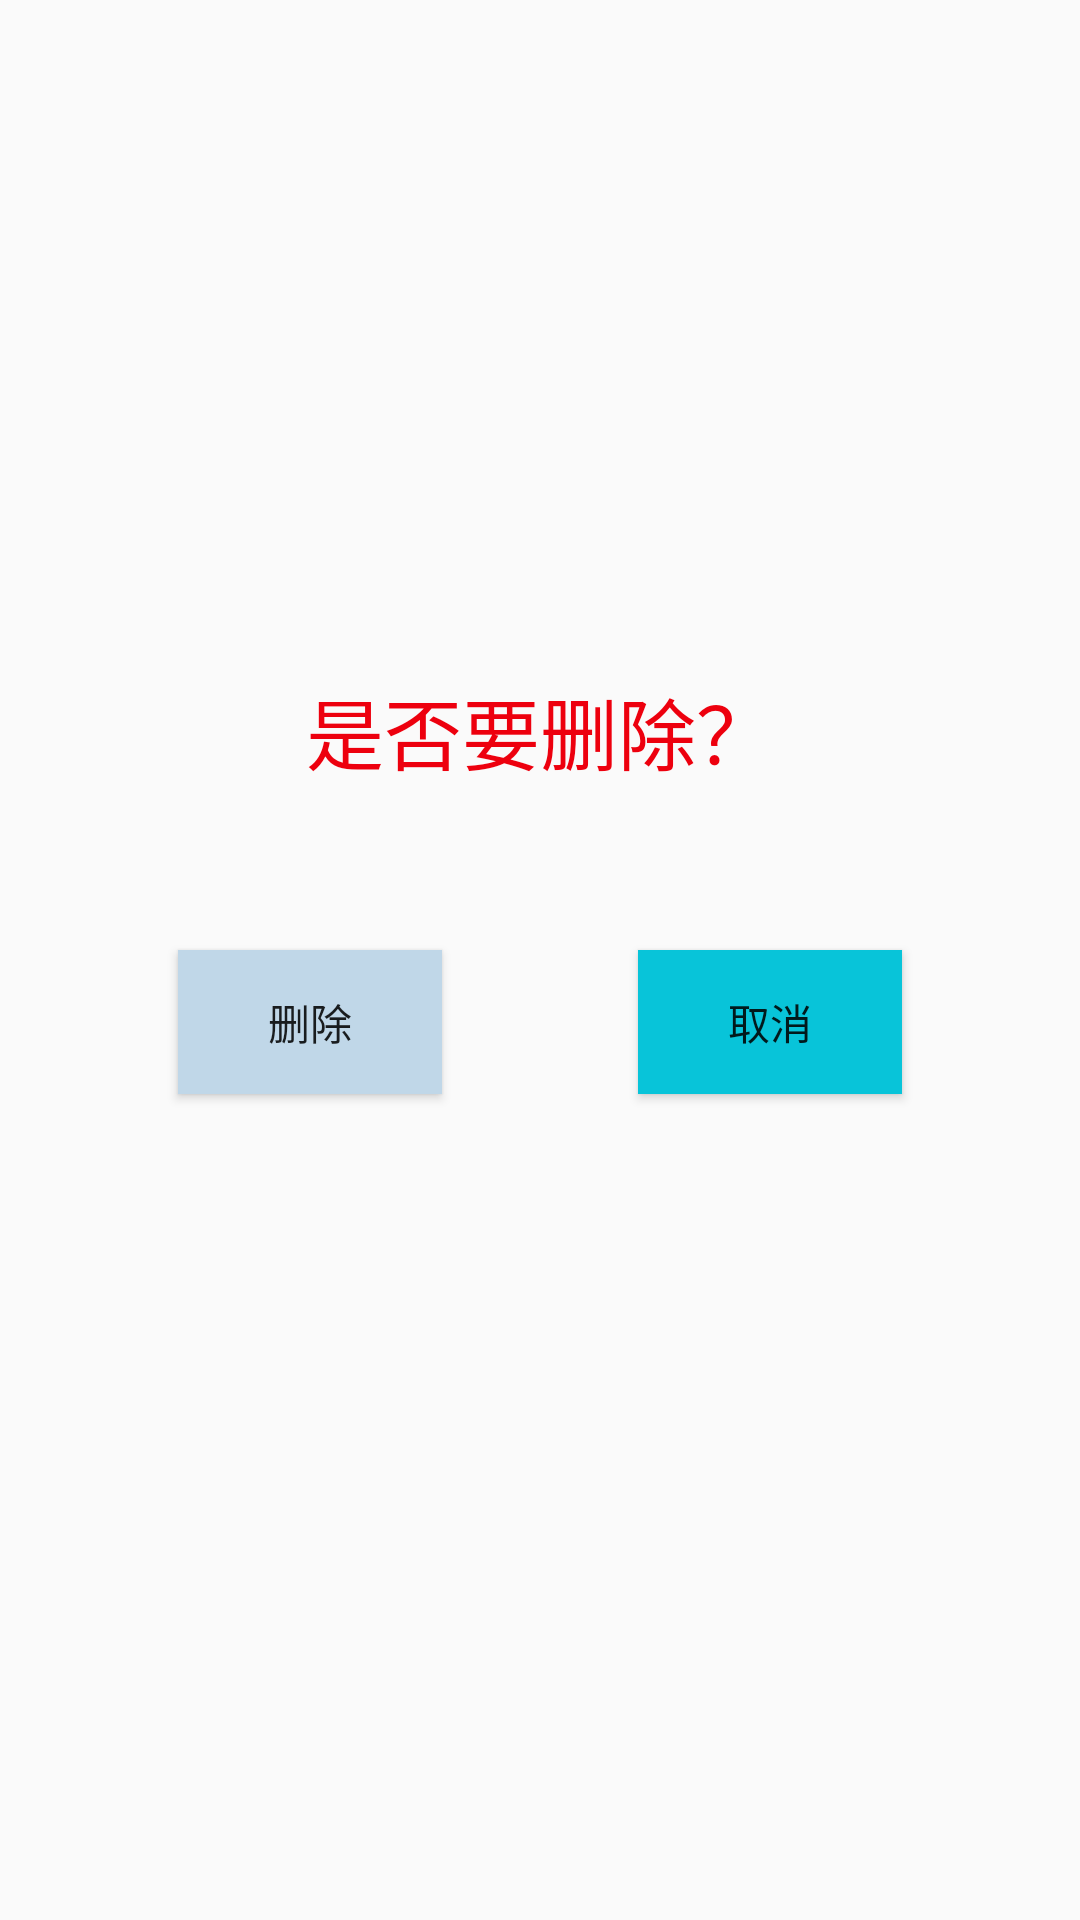

This screen was rendered from an Android layout file. Write that file and the resources it references.
<!-- AndroidManifest.xml: application theme AppTheme -->
<!-- res/layout/mysettings_delete_dialog.xml -->
<?xml version="1.0" encoding="utf-8"?>
<android.support.constraint.ConstraintLayout xmlns:android="http://schemas.android.com/apk/res/android"
    xmlns:app="http://schemas.android.com/apk/res-auto"
    xmlns:tools="http://schemas.android.com/tools"
    android:layout_width="match_parent"
    android:layout_height="match_parent">

    <TextView
        android:id="@+id/textView2"
        android:layout_width="match_parent"
        android:layout_height="wrap_content"
        android:layout_marginBottom="8dp"
        android:layout_marginLeft="8dp"
        android:layout_marginRight="8dp"
        android:layout_marginTop="8dp"
        android:layout_weight="1"
        android:text="             是否要删除？             "
        android:textAlignment="center"
        android:textColor="#ed000e"
        android:textSize="26sp"
        app:layout_constraintBottom_toBottomOf="parent"
        app:layout_constraintLeft_toLeftOf="parent"
        app:layout_constraintRight_toRightOf="parent"
        app:layout_constraintTop_toTopOf="parent"
        app:layout_constraintVertical_bias="0.37" />

    <Button
        android:id="@+id/mysettings_delete_dialog_bt_cancel"
        android:layout_width="wrap_content"
        android:layout_height="wrap_content"
        android:layout_marginRight="8dp"
        android:background="#08c4d9"
        android:text="取消"
        app:layout_constraintRight_toRightOf="parent"
        android:layout_marginTop="8dp"
        app:layout_constraintTop_toBottomOf="@+id/textView2"
        app:layout_constraintBottom_toBottomOf="parent"
        android:layout_marginBottom="8dp"
        app:layout_constraintVertical_bias="0.147"
        android:layout_marginLeft="8dp"
        app:layout_constraintLeft_toLeftOf="parent"
        app:layout_constraintHorizontal_bias="0.8" />

    <Button
        android:id="@+id/mysettings_delete_dialog_bt_delete"
        android:layout_width="wrap_content"
        android:layout_height="wrap_content"
        android:layout_marginBottom="8dp"
        android:layout_marginLeft="8dp"
        android:layout_marginRight="8dp"
        android:layout_marginTop="8dp"
        android:background="#c0d7e8"
        android:text="删除"
        app:layout_constraintBottom_toBottomOf="parent"
        app:layout_constraintHorizontal_bias="0.2"
        app:layout_constraintLeft_toLeftOf="parent"
        app:layout_constraintRight_toRightOf="parent"
        app:layout_constraintTop_toBottomOf="@+id/textView2"
        app:layout_constraintVertical_bias="0.147" />


</android.support.constraint.ConstraintLayout>
<!-- resources referenced by this layout -->
<resources>
  <style name="AppTheme" parent="Theme.AppCompat.Light.NoActionBar">
          
          <item name="colorPrimary">@color/colorPrimary</item>
          <item name="colorPrimaryDark">@color/colorPrimaryDark</item>
          <item name="colorAccent">@color/colorAccent</item>
      </style>
  <color name="colorPrimary">#1AD9C5</color>
  <color name="colorPrimaryDark">#088D7F</color>
  <color name="colorAccent">#F14545</color>
</resources>
